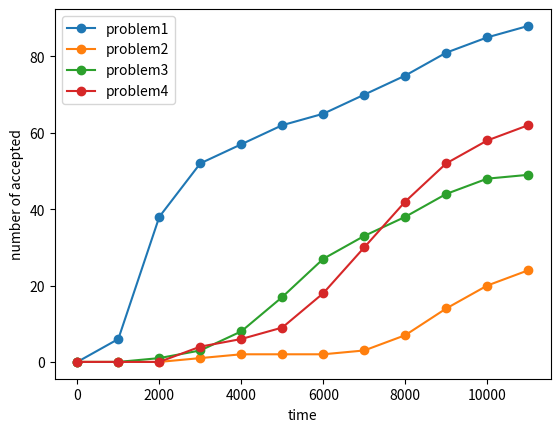

Reproduce this figure in Python.
#散步圖與摺線圖
import matplotlib.pyplot as py
p1 = [0,6,38,52,57,62,65,70,75,81,85,88] #第一題在第0秒時有0個人答對 1秒時有6人答對等
p2 = [0,0,0,1,2,2,2,3,7,14,20,24]
p3 = [0,0,1,3,8,17,27,33,38,44,48,49]
p4 = [0,0,0,4,6,9,18,30,42,52,58,62]
times = range(0,12000,1000)
#散步圖方式
# py.plot(times,p1,'o')
# py.plot(times,p2,'o')
# py.plot(times,p3,'o')
# py.plot(times,p4,'o')
# py.plot(times,p1,'ro',label = 'problem1')
# py.plot(times,p2,'gs',label = 'problem2')
# py.plot(times,p3,'b+',label = 'problem3')
# py.plot(times,p4,'k',label = 'problem4')
#折線圖
py.plot(times,p1,label = 'problem1',marker = 'o')
py.plot(times,p2,label = 'problem2',marker = 'o')
py.plot(times,p3,label = 'problem3',marker = 'o')
py.plot(times,p4,label = 'problem4',marker = 'o')
py.legend(loc = 'upper left') #呈現上方label寫的東西
py.xlabel('time')
py.ylabel('number of accepted')
py.show()
